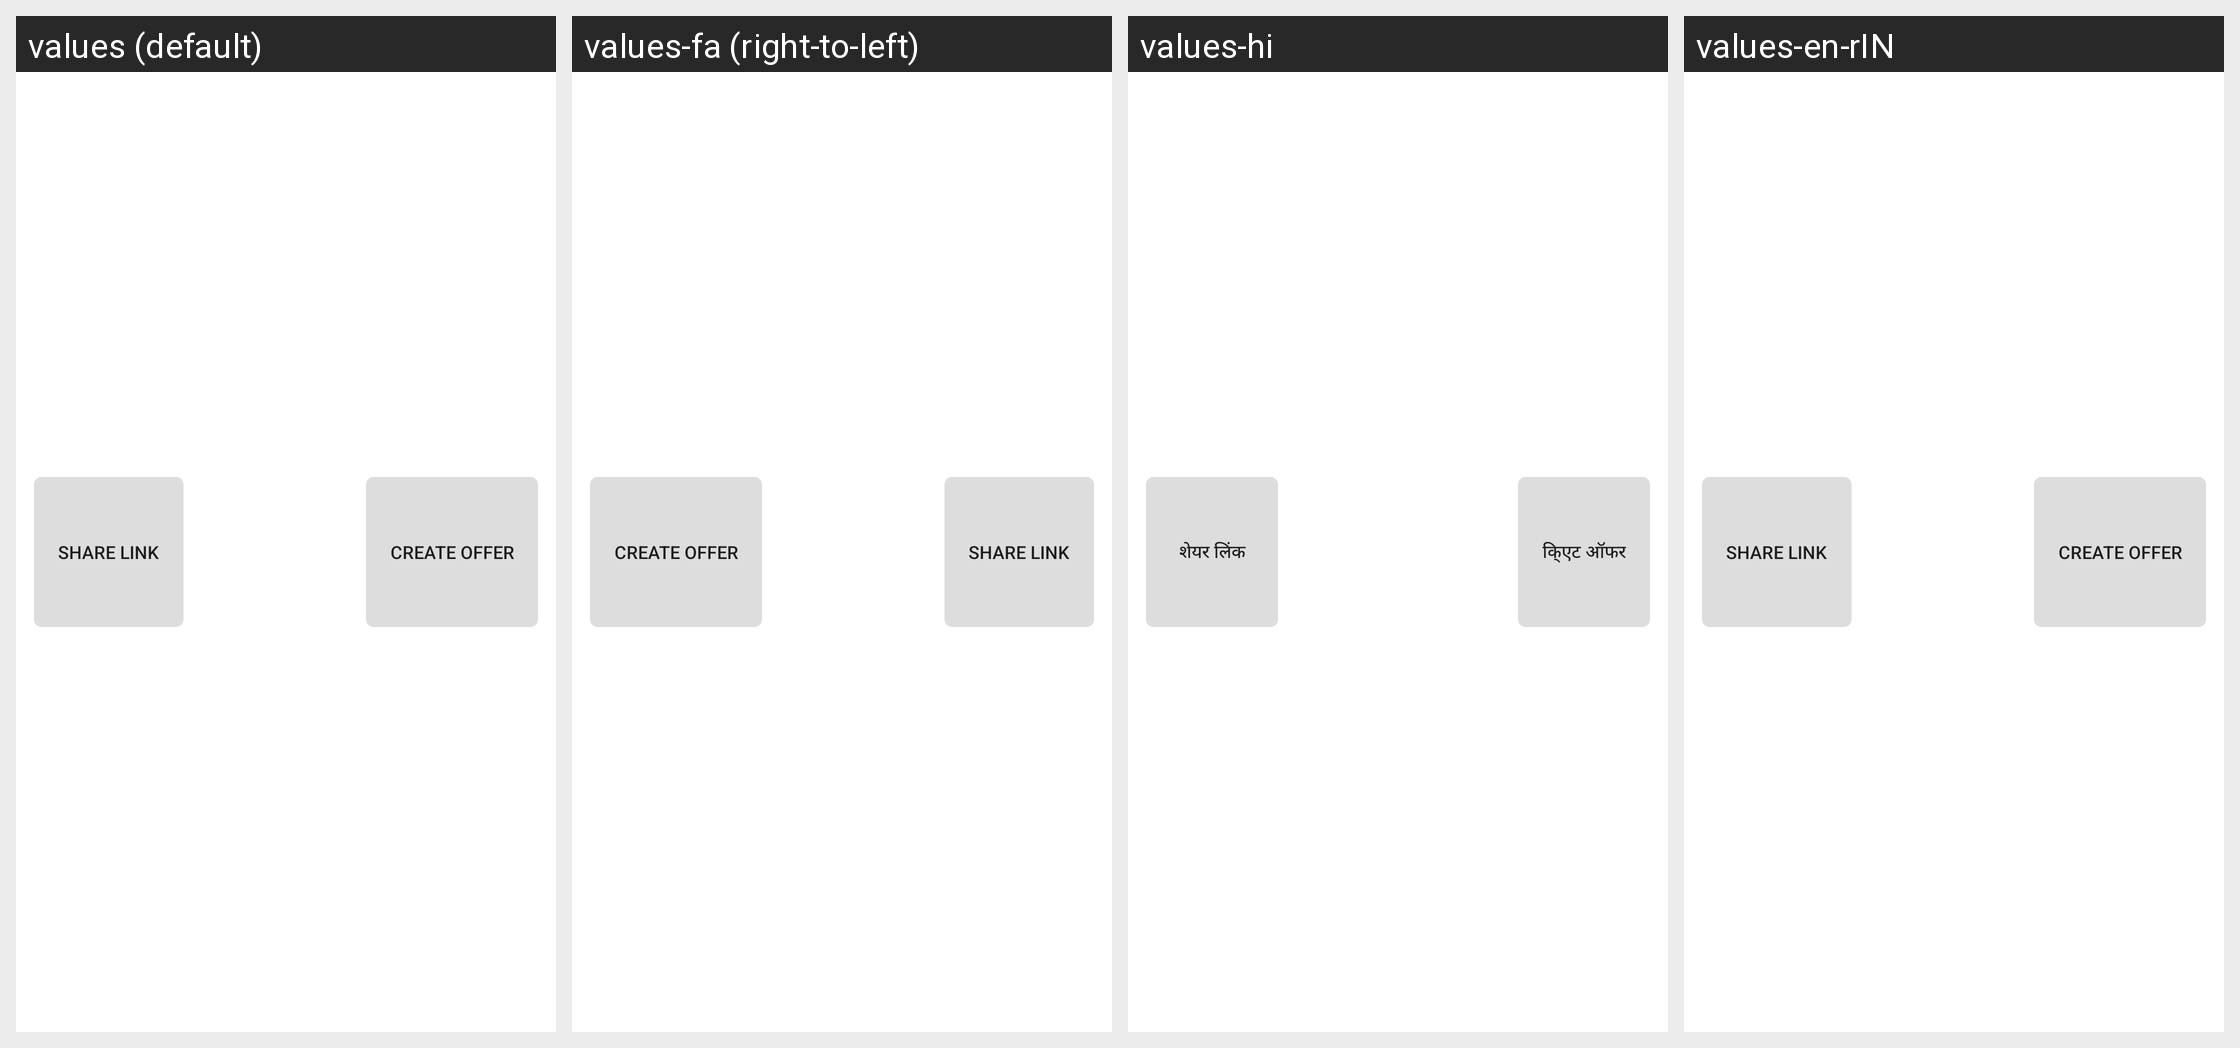

The Android screen above is rendered under several locales of the same app. Produce the string resources it draws, with the default and per-locale values.
Android screen res/layout/adapter_item_product_flipped.xml rendered under 4 locales, left to right: values (default), values-fa (right-to-left), values-hi, values-en-rIN. Device: Nexus 5 (rendered at 1080×1920; each locale shown at half size, 540×960, under a caption strip naming it); theme AppTheme.
Other locales in the repository, not shown: values-en, values-en-rAU, values-en-rGB.
Strings drawn on this screen, with the default value and each locale's value (text and hints the layout hard-codes, and strings that could not be matched under every locale, appear in the picture but are not listed):

share_link
  values: share Link
  values-fa: share Link  [not translated; the default value is used]
  values-hi: शेयर लिंक
  values-en-rIN: share Link  [not translated; the default value is used]

create_offer
  values: Create Offer
  values-fa: Create Offer  [not translated; the default value is used]
  values-hi: कि्एट ऑफर
  values-en-rIN: Create Offer  [not translated; the default value is used]
